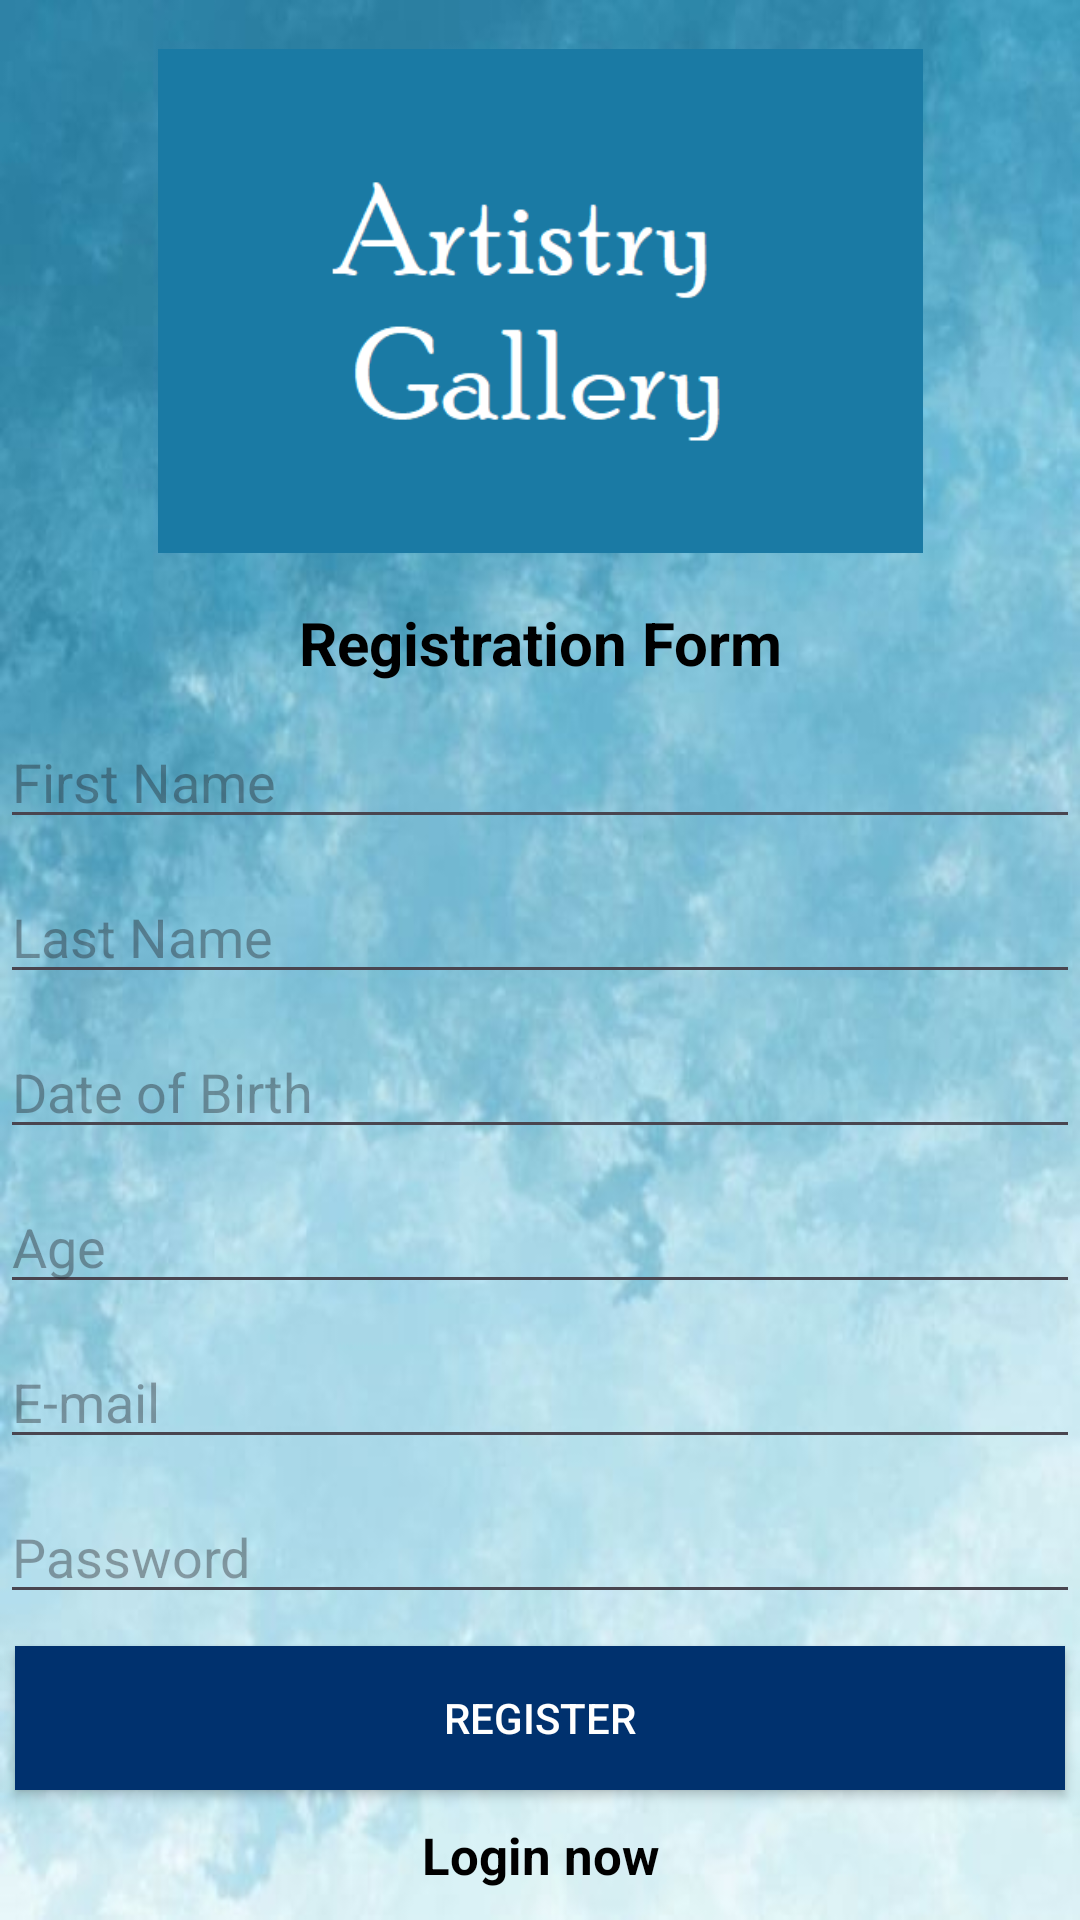

Write the Android layout XML for this screen, with the resource values it uses.
<!-- AndroidManifest.xml: application theme Theme.ArtistryGallery -->
<!-- res/layout/activity_register_user.xml -->
<?xml version="1.0" encoding="utf-8"?>
<androidx.constraintlayout.widget.ConstraintLayout xmlns:android="http://schemas.android.com/apk/res/android"
    xmlns:app="http://schemas.android.com/apk/res-auto"
    xmlns:tools="http://schemas.android.com/tools"
    android:layout_width="match_parent"
    android:layout_height="match_parent"
    tools:context=".RegisterUser">


    <ImageView
        android:id="@+id/imageView"
        android:layout_width="match_parent"
        android:layout_height="match_parent"
        android:scaleType="fitXY"

        app:srcCompat="@drawable/blueback" />

    <ImageView
        android:id="@+id/backgroundMain"
        android:layout_width="wrap_content"
        android:layout_height="wrap_content"
        app:layout_constraintLeft_toLeftOf="parent"
        app:layout_constraintRight_toRightOf="parent"
        app:layout_constraintTop_toTopOf="parent"
        app:layout_constraintBottom_toBottomOf="parent"
        android:scaleType="fitXY"
        />

    <ImageView
        android:id="@+id/logo"
        android:layout_width="255dp"
        android:layout_height="180dp"
        app:srcCompat="@drawable/gallery"
        app:layout_constraintTop_toTopOf="parent"
        app:layout_constraintBottom_toTopOf="@+id/infoRegister"
        app:layout_constraintRight_toRightOf="parent"
        app:layout_constraintLeft_toLeftOf="parent"
        tools:layout_editor_absoluteX="42dp"
        tools:layout_editor_absoluteY="38dp" />

    <TextView
        android:id="@+id/infoRegister"
        android:layout_width="match_parent"
        android:layout_height="wrap_content"
        app:layout_constraintLeft_toLeftOf="parent"
        app:layout_constraintRight_toRightOf="parent"
        app:layout_constraintBottom_toTopOf="@+id/firstName"
        app:layout_constraintTop_toBottomOf="@+id/logo"
        android:fontFamily="sans-serif"
        android:gravity="center_horizontal"
        android:text="Registration Form"
        android:textStyle="bold"
        android:textColor="@color/black"
        android:textSize="20dp"
        tools:layout_editor_absoluteX="164dp"
        tools:layout_editor_absoluteY="312dp" />

    <EditText
        android:id="@+id/firstName"
        android:layout_width="match_parent"
        android:layout_height="wrap_content"
        app:layout_constraintTop_toBottomOf="@+id/infoRegister"
        app:layout_constraintBottom_toTopOf="@+id/lastName"
        app:layout_constraintRight_toRightOf="parent"
        app:layout_constraintLeft_toLeftOf="parent"
        android:ems="10"
        android:inputType="textPersonName"
        android:hint="First Name"
        tools:layout_editor_absoluteX="100dp"
        tools:layout_editor_absoluteY="343dp" />

    <EditText
        android:id="@+id/lastName"
        android:layout_width="match_parent"
        android:layout_height="wrap_content"
        app:layout_constraintTop_toBottomOf="@+id/firstName"
        app:layout_constraintBottom_toTopOf="@+id/dateBirth"
        app:layout_constraintLeft_toLeftOf="parent"
        app:layout_constraintRight_toRightOf="parent"
        android:ems="10"
        android:inputType="textPersonName"
        android:hint="Last Name"
        tools:layout_editor_absoluteX="97dp"
        tools:layout_editor_absoluteY="392dp" />

    <EditText
        android:id="@+id/dateBirth"
        android:layout_width="match_parent"
        android:layout_height="wrap_content"
        app:layout_constraintTop_toBottomOf="@+id/lastName"
        app:layout_constraintBottom_toTopOf="@+id/years"
        app:layout_constraintRight_toRightOf="parent"
        app:layout_constraintLeft_toLeftOf="parent"
        android:ems="10"
        android:inputType="date"
        android:hint="Date of Birth"
        tools:layout_editor_absoluteX="97dp"
        tools:layout_editor_absoluteY="449dp" />

    <EditText
        android:id="@+id/years"
        android:layout_width="match_parent"
        android:layout_height="wrap_content"
        app:layout_constraintTop_toBottomOf="@+id/dateBirth"
        app:layout_constraintBottom_toTopOf="@+id/emailRegister"
        app:layout_constraintLeft_toLeftOf="parent"
        app:layout_constraintRight_toRightOf="parent"
        android:ems="10"
        android:inputType="number"
        android:hint="Age"
        tools:layout_editor_absoluteX="95dp"
        tools:layout_editor_absoluteY="503dp" />

    <EditText
        android:id="@+id/emailRegister"
        android:layout_width="match_parent"
        android:layout_height="wrap_content"
        app:layout_constraintTop_toBottomOf="@+id/years"
        app:layout_constraintBottom_toTopOf="@+id/passwordRegister"
        app:layout_constraintRight_toRightOf="parent"
        app:layout_constraintLeft_toLeftOf="parent"
        android:ems="10"
        android:inputType="textEmailAddress"
        android:hint="E-mail"
        tools:layout_editor_absoluteX="92dp"
        tools:layout_editor_absoluteY="560dp" />

    <EditText
        android:id="@+id/passwordRegister"
        android:layout_width="match_parent"
        android:layout_height="wrap_content"
        app:layout_constraintTop_toBottomOf="@+id/emailRegister"
        app:layout_constraintBottom_toTopOf="@+id/buttonRegister"
        app:layout_constraintLeft_toLeftOf="parent"
        app:layout_constraintRight_toRightOf="parent"
        android:ems="10"
        android:hint="Password"
        android:inputType="textPassword"
        tools:layout_editor_absoluteX="92dp"
        tools:layout_editor_absoluteY="621dp" />

    <Button
        android:id="@+id/buttonRegister"
        android:layout_width="match_parent"
        android:layout_height="wrap_content"
        android:background="@color/blueDark"
        app:layout_constraintTop_toBottomOf="@+id/passwordRegister"
        app:layout_constraintBottom_toTopOf="@id/registerNow"
        app:layout_constraintRight_toRightOf="parent"
        app:layout_constraintLeft_toLeftOf="parent"
        android:layout_marginHorizontal="5dp"
        android:fontFamily="sans-serif-medium"
        android:text="Register"
        android:textColor="@color/white"
        tools:layout_editor_absoluteX="152dp"
        tools:layout_editor_absoluteY="667dp" />

    <TextView
        android:id="@+id/registerNow"
        android:layout_width="wrap_content"
        android:layout_height="wrap_content"
        android:text="Login now"
        android:textColor="@color/black"
        android:textSize="17dp"
        app:layout_constraintLeft_toLeftOf="parent"
        app:layout_constraintRight_toRightOf="parent"
        app:layout_constraintTop_toBottomOf="@+id/buttonRegister"
        app:layout_constraintBottom_toBottomOf="parent"
        android:textStyle="bold"/>

</androidx.constraintlayout.widget.ConstraintLayout>
<!-- resources referenced by this layout -->
<resources>
  <color name="black">#FF000000</color>
  <color name="blueDark">#00316E</color>
  <color name="white">#FFFFFFFF</color>
  <!-- drawable blueback: png bitmap (drawable, 31933 bytes) -->
  <!-- drawable gallery: png bitmap (drawable, 7804 bytes) -->
  <style name="Theme.ArtistryGallery" parent="Base.Theme.ArtistryGallery" />
  <style name="Base.Theme.ArtistryGallery" parent="Theme.Material3.DayNight.NoActionBar">
          
          <item name="colorButtonNormal">@color/white</item>
          
      </style>
</resources>
